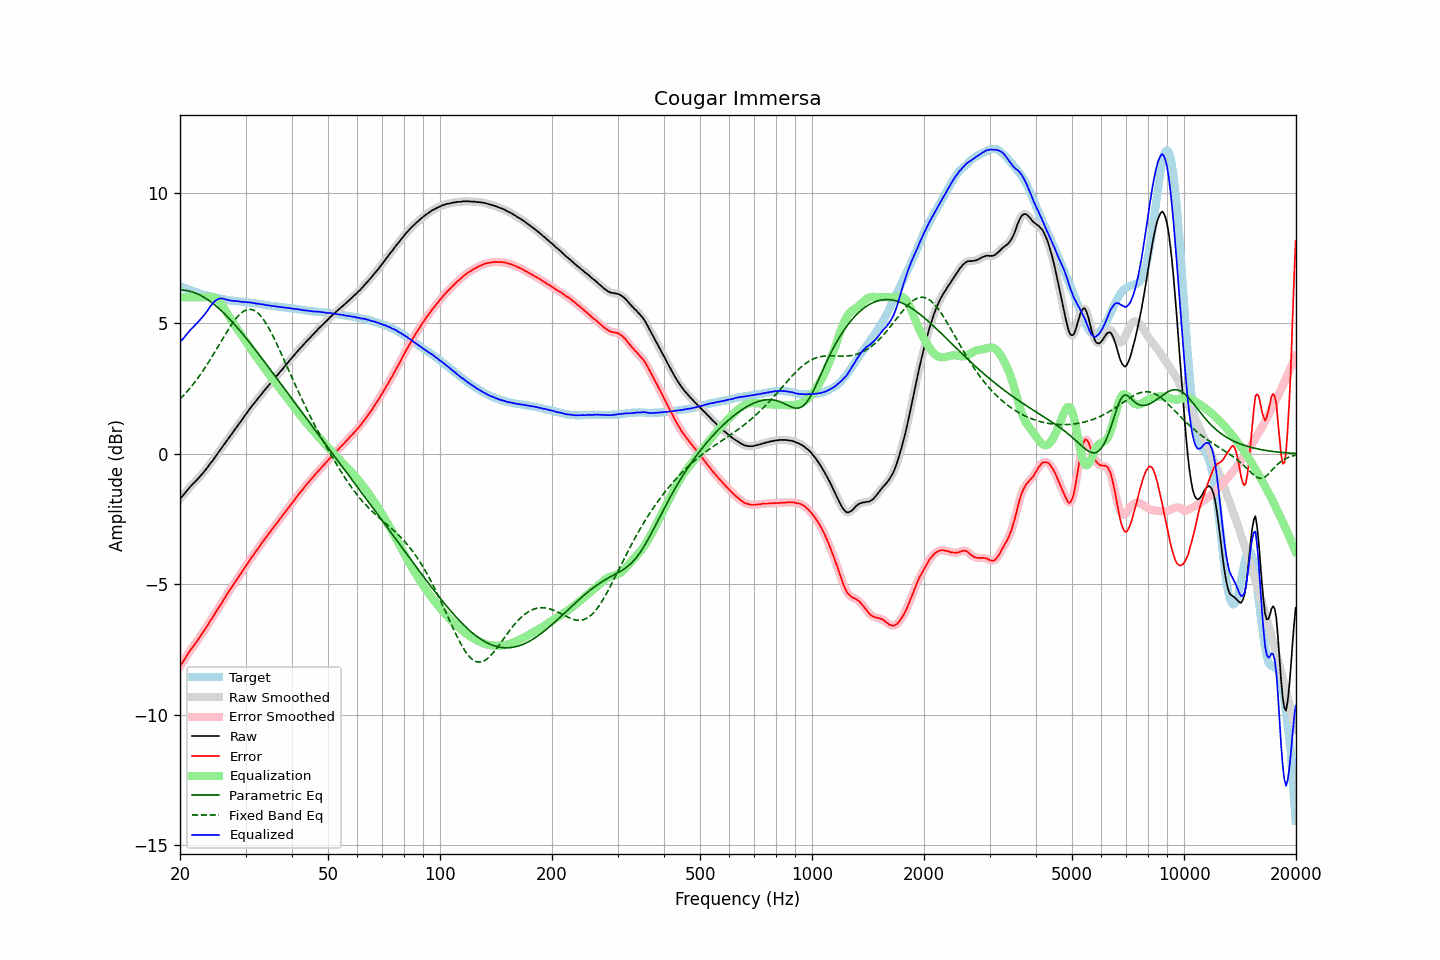

The data file committed next to this chart (first rows):
frequency, raw, error, smoothed, error_smoothed, equalization, parametric_eq, fixed_band_eq, equalized_raw, equalized_smoothed, target
20.00, -1.73, -8.15, -1.73, -8.15, 6.00, 6.27, 2.10, 4.27, 4.27, 6.42
20.20, -1.65, -8.05, -1.65, -8.05, 6.00, 6.27, 2.16, 4.35, 4.35, 6.40
20.40, -1.59, -7.96, -1.58, -7.95, 6.00, 6.27, 2.22, 4.41, 4.42, 6.37
20.61, -1.51, -7.86, -1.51, -7.86, 6.00, 6.26, 2.29, 4.49, 4.49, 6.35
20.81, -1.43, -7.76, -1.43, -7.76, 6.00, 6.25, 2.36, 4.57, 4.57, 6.33
21.02, -1.36, -7.66, -1.36, -7.66, 6.00, 6.24, 2.43, 4.64, 4.64, 6.30
21.23, -1.29, -7.57, -1.29, -7.56, 6.00, 6.23, 2.50, 4.71, 4.71, 6.28
21.44, -1.22, -7.47, -1.22, -7.48, 6.00, 6.21, 2.57, 4.78, 4.78, 6.26
21.66, -1.16, -7.40, -1.16, -7.39, 6.00, 6.19, 2.65, 4.84, 4.84, 6.24
21.87, -1.10, -7.31, -1.09, -7.31, 6.00, 6.17, 2.73, 4.90, 4.91, 6.22
22.09, -1.03, -7.22, -1.03, -7.23, 6.00, 6.15, 2.81, 4.97, 4.97, 6.20
22.31, -0.97, -7.14, -0.96, -7.14, 6.00, 6.12, 2.89, 5.03, 5.04, 6.18
22.54, -0.90, -7.05, -0.90, -7.05, 6.00, 6.09, 2.98, 5.10, 5.10, 6.15
22.76, -0.83, -6.95, -0.83, -6.96, 6.00, 6.06, 3.07, 5.17, 5.17, 6.13
22.99, -0.76, -6.86, -0.76, -6.86, 6.00, 6.03, 3.15, 5.24, 5.24, 6.11
23.22, -0.69, -6.77, -0.68, -6.77, 6.00, 5.99, 3.25, 5.31, 5.32, 6.09
23.45, -0.61, -6.68, -0.61, -6.68, 6.00, 5.96, 3.34, 5.39, 5.39, 6.08
23.69, -0.53, -6.58, -0.53, -6.58, 6.01, 5.92, 3.44, 5.48, 5.48, 6.06
23.92, -0.45, -6.49, -0.45, -6.49, 6.01, 5.87, 3.53, 5.57, 5.57, 6.04
24.16, -0.36, -6.38, -0.36, -6.39, 6.02, 5.83, 3.63, 5.66, 5.65, 6.02
24.40, -0.29, -6.30, -0.28, -6.29, 6.02, 5.78, 3.73, 5.73, 5.73, 6.01
24.65, -0.20, -6.20, -0.20, -6.20, 6.00, 5.73, 3.83, 5.80, 5.80, 6.00
24.89, -0.11, -6.09, -0.11, -6.10, 5.97, 5.68, 3.94, 5.87, 5.86, 5.98
25.14, -0.03, -6.00, -0.02, -5.99, 5.93, 5.63, 4.04, 5.91, 5.91, 5.97
25.39, 0.06, -5.90, 0.06, -5.90, 5.87, 5.58, 4.14, 5.94, 5.94, 5.96
25.65, 0.15, -5.80, 0.15, -5.80, 5.80, 5.52, 4.25, 5.95, 5.95, 5.95
25.91, 0.23, -5.71, 0.23, -5.71, 5.72, 5.46, 4.35, 5.95, 5.95, 5.94
26.16, 0.32, -5.61, 0.32, -5.61, 5.62, 5.41, 4.46, 5.95, 5.94, 5.93
26.43, 0.40, -5.51, 0.41, -5.51, 5.52, 5.34, 4.56, 5.92, 5.93, 5.91
26.69, 0.49, -5.41, 0.49, -5.41, 5.42, 5.28, 4.66, 5.91, 5.91, 5.90
26.96, 0.58, -5.31, 0.58, -5.31, 5.31, 5.22, 4.76, 5.89, 5.89, 5.89
27.23, 0.66, -5.22, 0.66, -5.22, 5.22, 5.15, 4.85, 5.88, 5.88, 5.88
27.50, 0.74, -5.12, 0.75, -5.12, 5.12, 5.09, 4.95, 5.86, 5.87, 5.87
27.77, 0.83, -5.03, 0.83, -5.03, 5.03, 5.02, 5.03, 5.86, 5.86, 5.87
28.05, 0.92, -4.93, 0.92, -4.94, 4.94, 4.95, 5.12, 5.86, 5.86, 5.86
28.33, 1.00, -4.84, 1.01, -4.84, 4.84, 4.88, 5.20, 5.85, 5.85, 5.84
28.62, 1.09, -4.75, 1.09, -4.75, 4.75, 4.81, 5.27, 5.84, 5.84, 5.84
28.90, 1.17, -4.66, 1.17, -4.66, 4.66, 4.74, 5.33, 5.83, 5.83, 5.83
29.19, 1.25, -4.58, 1.26, -4.57, 4.57, 4.66, 5.39, 5.82, 5.83, 5.83
29.48, 1.34, -4.48, 1.34, -4.48, 4.48, 4.59, 5.44, 5.82, 5.82, 5.82
29.78, 1.43, -4.39, 1.43, -4.39, 4.38, 4.52, 5.48, 5.82, 5.82, 5.82
30.08, 1.52, -4.29, 1.52, -4.29, 4.29, 4.44, 5.50, 5.81, 5.81, 5.81
30.38, 1.60, -4.21, 1.61, -4.20, 4.20, 4.36, 5.52, 5.80, 5.81, 5.81
30.68, 1.69, -4.10, 1.69, -4.11, 4.11, 4.29, 5.53, 5.80, 5.80, 5.80
30.99, 1.77, -4.01, 1.77, -4.02, 4.02, 4.21, 5.53, 5.79, 5.79, 5.79
31.30, 1.85, -3.93, 1.85, -3.93, 3.93, 4.13, 5.52, 5.78, 5.78, 5.78
31.61, 1.93, -3.84, 1.93, -3.84, 3.84, 4.05, 5.50, 5.78, 5.77, 5.77
31.93, 2.00, -3.76, 2.01, -3.76, 3.76, 3.97, 5.46, 5.76, 5.76, 5.76
32.24, 2.08, -3.68, 2.08, -3.67, 3.67, 3.89, 5.42, 5.75, 5.75, 5.76
32.57, 2.16, -3.59, 2.16, -3.59, 3.59, 3.81, 5.36, 5.75, 5.74, 5.75
32.89, 2.23, -3.50, 2.24, -3.50, 3.50, 3.73, 5.30, 5.73, 5.74, 5.74
33.22, 2.31, -3.41, 2.31, -3.41, 3.41, 3.65, 5.22, 5.73, 5.73, 5.73
33.55, 2.39, -3.32, 2.39, -3.33, 3.33, 3.57, 5.14, 5.72, 5.72, 5.71
33.89, 2.46, -3.24, 2.46, -3.24, 3.24, 3.49, 5.05, 5.71, 5.71, 5.70
34.23, 2.53, -3.16, 2.54, -3.16, 3.16, 3.41, 4.95, 5.69, 5.70, 5.69
34.57, 2.61, -3.08, 2.61, -3.08, 3.08, 3.32, 4.84, 5.69, 5.68, 5.69
34.92, 2.68, -3.00, 2.68, -3.00, 2.99, 3.24, 4.73, 5.68, 5.68, 5.68
35.27, 2.75, -2.91, 2.76, -2.91, 2.91, 3.16, 4.61, 5.66, 5.67, 5.67
35.62, 2.83, -2.83, 2.83, -2.83, 2.83, 3.08, 4.49, 5.66, 5.66, 5.66
35.97, 2.90, -2.75, 2.90, -2.75, 2.75, 2.99, 4.37, 5.66, 5.65, 5.65
... 635 more rows
